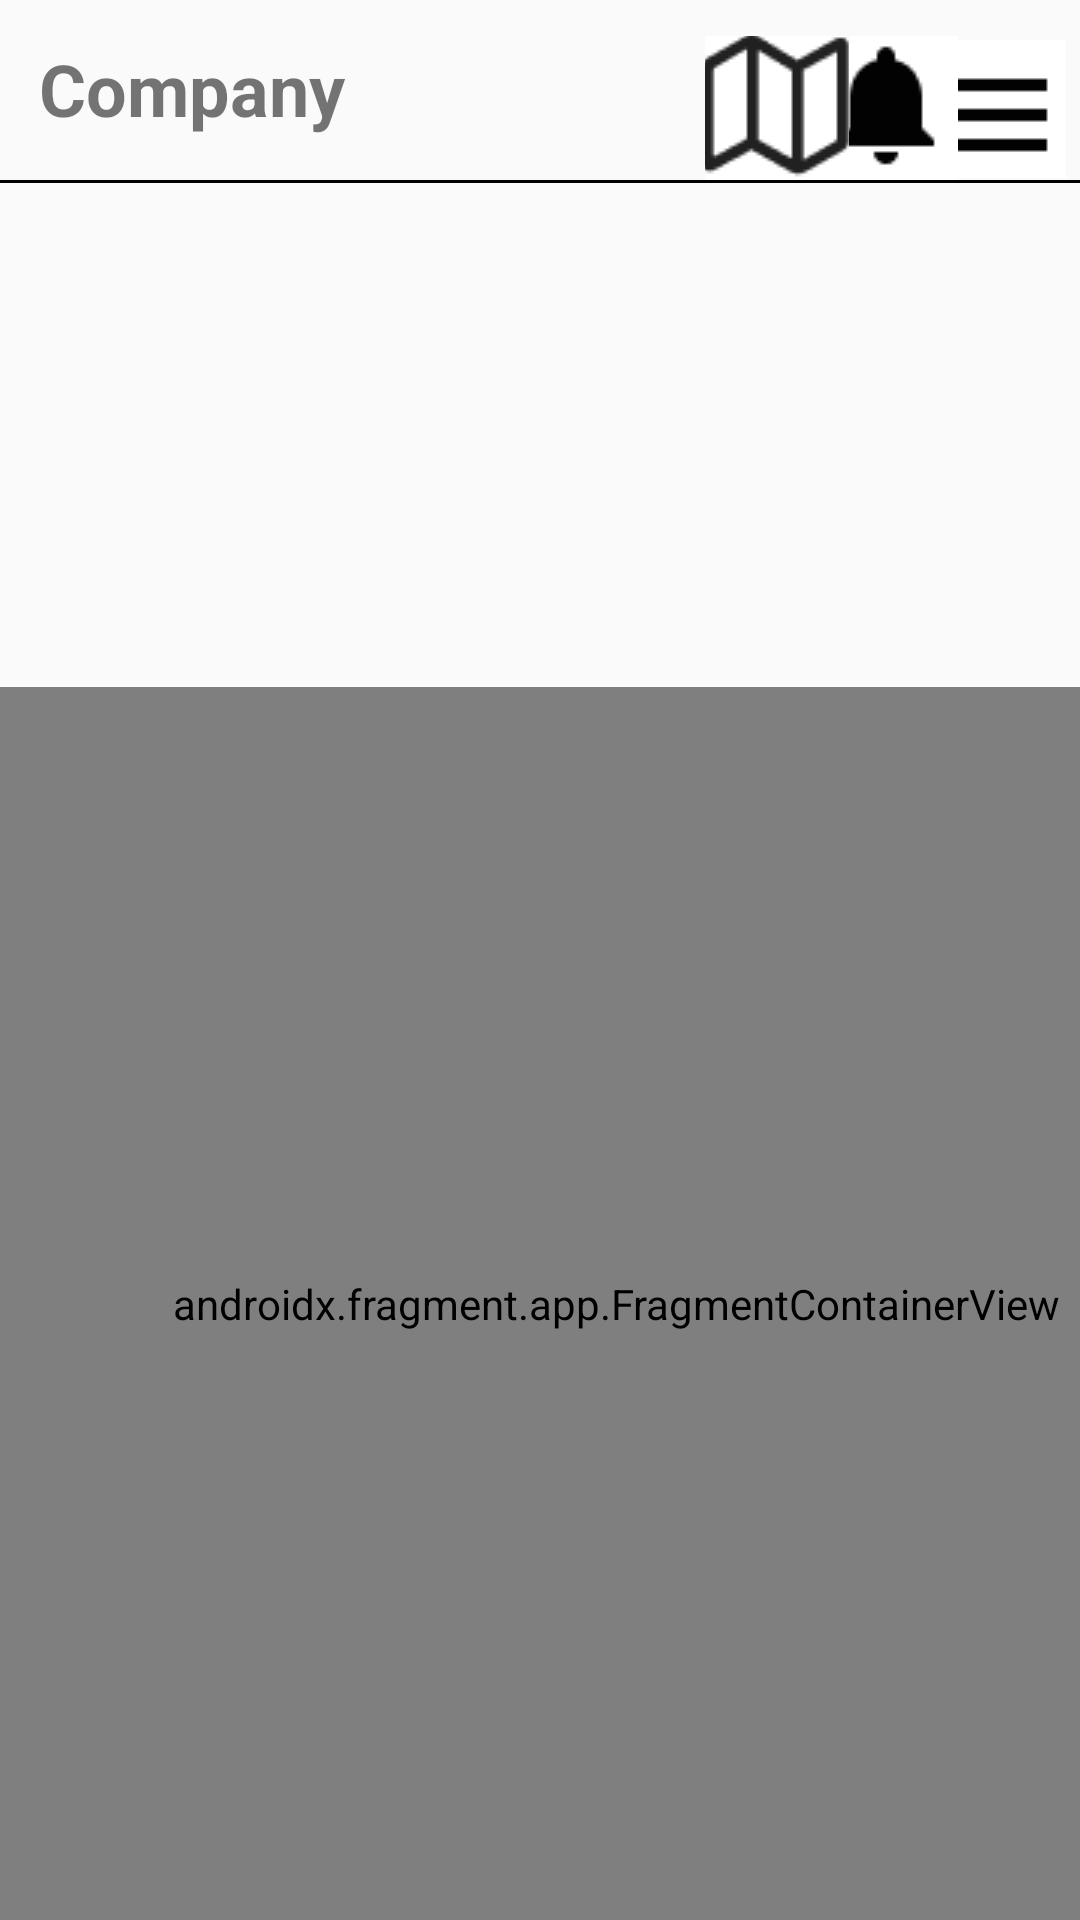

Reconstruct the res/layout file that produces this screen, plus the resources it refers to.
<!-- AndroidManifest.xml: application theme Theme.BinBuddy -->
<!-- res/layout/fragment_company_home.xml -->
<?xml version="1.0" encoding="utf-8"?>
<androidx.constraintlayout.widget.ConstraintLayout xmlns:android="http://schemas.android.com/apk/res/android"
    xmlns:app="http://schemas.android.com/apk/res-auto"
    xmlns:tools="http://schemas.android.com/tools"
    android:id="@+id/frameLayout2"
    android:layout_width="match_parent"
    android:layout_height="match_parent"
    tools:context=".CompanyHome">

    <TextView
        android:id="@+id/textView"
        android:layout_width="wrap_content"
        android:layout_height="wrap_content"
        android:text="@string/company"
        android:textSize="24sp"
        android:textStyle="bold"
        app:layout_constraintBottom_toBottomOf="parent"
        app:layout_constraintEnd_toEndOf="parent"
        app:layout_constraintHorizontal_bias="0.051"
        app:layout_constraintStart_toStartOf="parent"
        app:layout_constraintTop_toTopOf="parent"
        app:layout_constraintVertical_bias="0.022" />

    <ImageView
        android:id="@+id/imageView6"
        android:layout_width="424dp"
        android:layout_height="1dp"
        android:src="@android:drawable/screen_background_dark"
        app:layout_constraintBottom_toBottomOf="parent"
        app:layout_constraintEnd_toEndOf="parent"
        app:layout_constraintHorizontal_bias="0.0"
        app:layout_constraintStart_toStartOf="parent"
        app:layout_constraintTop_toTopOf="parent"
        app:layout_constraintVertical_bias="0.094" />

    <ImageButton
        android:id="@+id/imageButton2"
        android:layout_width="48dp"
        android:layout_height="48dp"
        android:src="@drawable/menu"
        app:layout_constraintBottom_toBottomOf="parent"
        app:layout_constraintEnd_toEndOf="parent"
        app:layout_constraintHorizontal_bias="0.977"
        app:layout_constraintStart_toEndOf="@+id/textView"
        app:layout_constraintTop_toTopOf="parent"
        app:layout_constraintVertical_bias="0.021" />

    <ImageButton
        android:id="@+id/imageButton3"
        android:layout_width="48dp"
        android:layout_height="48dp"
        android:background="#FFFFFF"
        android:src="@drawable/notifcation"
        app:layout_constraintBottom_toBottomOf="parent"
        app:layout_constraintEnd_toEndOf="parent"
        app:layout_constraintHorizontal_bias="0.793"
        app:layout_constraintStart_toEndOf="@+id/textView"
        app:layout_constraintTop_toTopOf="parent"
        app:layout_constraintVertical_bias="0.02" />

    <ImageButton
        android:id="@+id/imageButton4"
        android:layout_width="48dp"
        android:layout_height="48dp"
        android:background="#FFFFFF"
        android:src="@drawable/map"
        app:layout_constraintBottom_toBottomOf="parent"
        app:layout_constraintEnd_toEndOf="parent"
        app:layout_constraintHorizontal_bias="0.609"
        app:layout_constraintStart_toEndOf="@+id/textView"
        app:layout_constraintTop_toTopOf="parent"
        app:layout_constraintVertical_bias="0.02" />

    <androidx.fragment.app.FragmentContainerView
        android:id="@+id/mapFragment"
        class="com.google.android.gms.maps.SupportMapFragment"
        android:layout_width="411dp"
        android:layout_height="411dp"
        android:layout_marginEnd="48dp"
        app:layout_constraintBaseline_toBottomOf="parent"
        app:layout_constraintBottom_toBottomOf="parent"
        app:layout_constraintEnd_toEndOf="parent"
        app:layout_constraintHorizontal_bias="0.0"
        app:layout_constraintStart_toStartOf="parent"
        app:layout_constraintTop_toBottomOf="@+id/imageView6"
        app:layout_constraintVertical_bias="1.0" />

</androidx.constraintlayout.widget.ConstraintLayout>
<!-- resources referenced by this layout -->
<resources>
  <!-- drawable map: png bitmap (drawable, 1043 bytes) -->
  <!-- drawable menu: png bitmap (drawable, 212 bytes) -->
  <!-- drawable notifcation: png bitmap (drawable, 527 bytes) -->
  <string name="company">Company</string>
  <style name="Theme.BinBuddy" parent="Base.Theme.BinBuddy" />
  <style name="Base.Theme.BinBuddy" parent="Theme.AppCompat.Light.NoActionBar">
          
          
      </style>
</resources>
